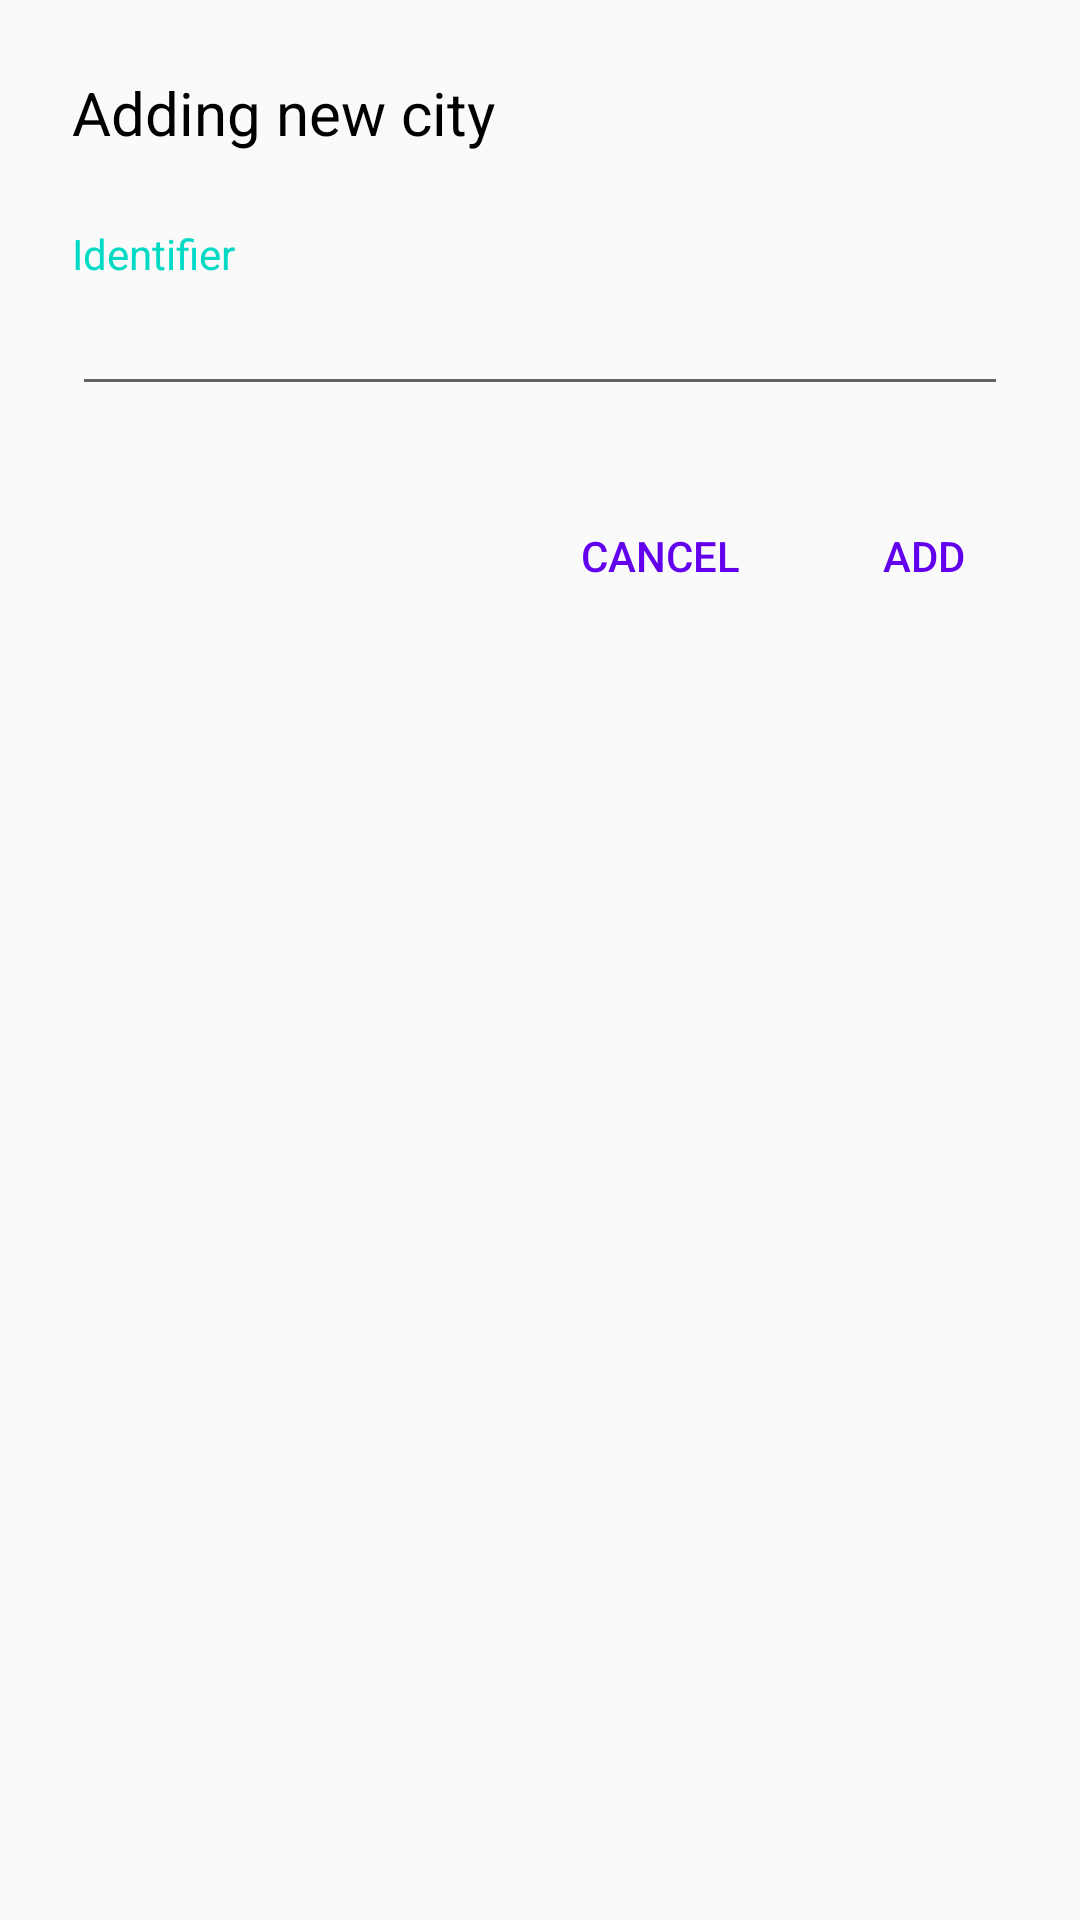

Android layout source for this screen:
<!-- AndroidManifest.xml: application theme MaterialTheme -->
<!-- res/layout/fragment_add_item.xml -->
<?xml version="1.0" encoding="utf-8"?>
<LinearLayout
    xmlns:android="http://schemas.android.com/apk/res/android"
    android:orientation="vertical"
    android:layout_gravity="center"
    android:layout_width="250dp"
    android:layout_height="wrap_content">

    <LinearLayout
        android:id="@+id/dialog_body"
        android:orientation="vertical"
        android:layout_margin="24dp"
        android:layout_width="match_parent"
        android:layout_height="wrap_content">

        <TextView
            android:text="@string/add_item"
            android:layout_marginBottom="24dp"
            android:textColor="@android:color/black"
            android:textSize="20sp"
            android:layout_width="wrap_content"
            android:layout_height="wrap_content"/>

        <TextView
            android:textColor="@color/colorAccent"
            android:text="@string/id"
            android:layout_width="wrap_content"
            android:layout_height="wrap_content"/>

        <EditText
            android:id="@+id/et_id"
            android:layout_width="match_parent"
            android:layout_height="wrap_content"
            android:inputType="number"/>

    </LinearLayout>

    <LinearLayout
        android:id="@+id/footer"
        android:orientation="horizontal"
        android:layout_margin="8dp"
        android:gravity="end"
        android:layout_width="match_parent"
        android:layout_height="wrap_content">

        <Button
            style="@style/Widget.AppCompat.Button.Borderless"
            android:id="@+id/cancel"
            android:text="@string/cancel"
            android:textAllCaps="true"
            android:textColor="@color/colorPrimary"
            android:background="@color/transparent"
            android:paddingLeft="8dp"
            android:paddingStart="8dp"
            android:paddingEnd="8dp"
            android:paddingRight="8dp"
            android:layout_width="wrap_content"
            android:layout_height="36dp"/>

        <Button
            style="@style/Widget.AppCompat.Button.Borderless"
            android:id="@+id/add_item"
            android:text="@string/add"
            android:textAllCaps="true"
            android:textColor="@color/colorPrimary"
            android:background="@color/transparent"
            android:paddingLeft="8dp"
            android:paddingStart="8dp"
            android:paddingEnd="8dp"
            android:paddingRight="8dp"
            android:layout_width="wrap_content"
            android:layout_height="36dp"/>

    </LinearLayout>

</LinearLayout>
<!-- resources referenced by this layout -->
<resources>
  <string name="add">add</string>
  <string name="add_item">Adding new city</string>
  <string name="cancel">cancel</string>
  <string name="id">Identifier</string>
  <style name="MaterialTheme" parent="ParentMaterialTheme">
  
      </style>
  <style name="ParentMaterialTheme" parent="Theme.AppCompat.Light.NoActionBar">
          
          <item name="colorPrimary">@color/colorPrimary</item>
          <item name="colorPrimaryDark">@color/colorPrimaryDark</item>
          <item name="colorAccent">@color/colorAccent</item>
      </style>
  <!-- not gathered from this repository: default colours our renderer supplied (Android Studio template values) -->
  <color name="colorPrimary">#FF6200EE</color>
  <color name="colorPrimaryDark">#FF3700B3</color>
  <color name="colorAccent">#FF03DAC5</color>
</resources>
